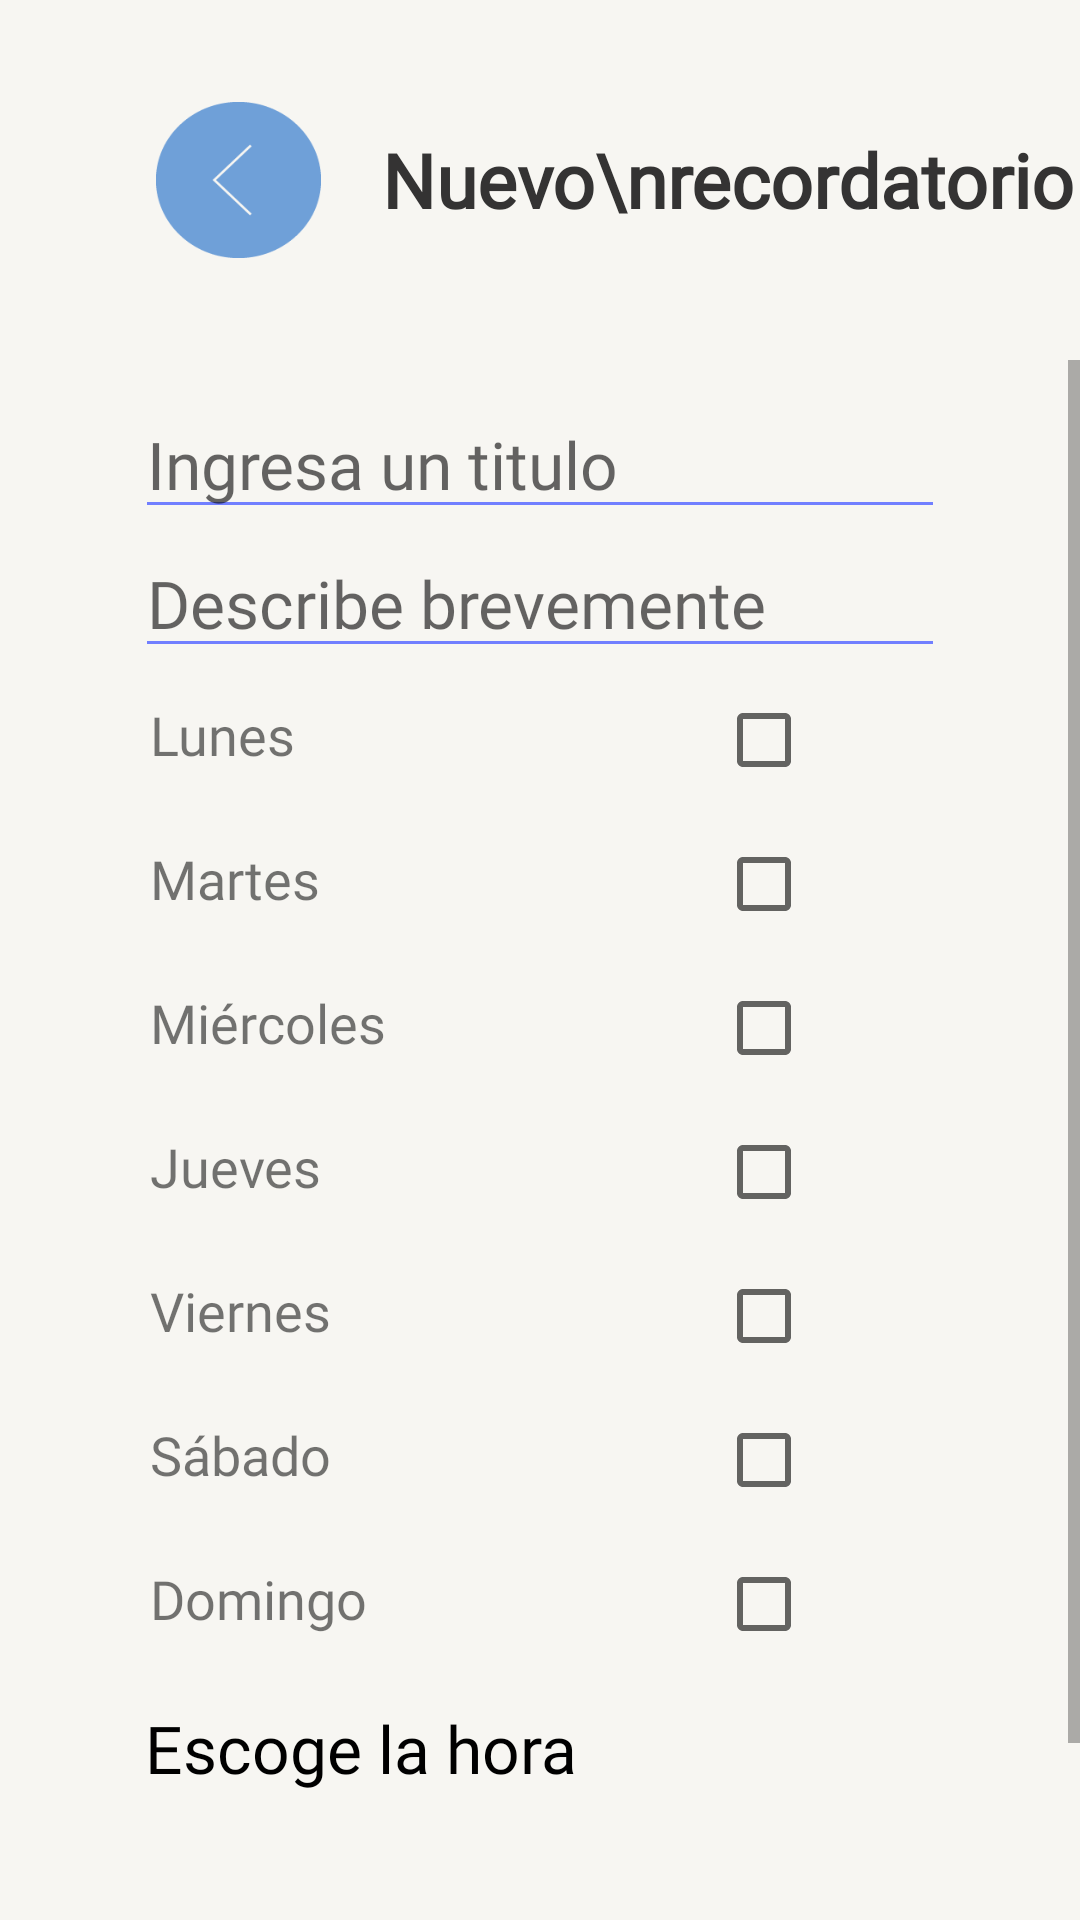

Here is an Android app screen rendered from its layout file. Give the layout XML and the strings, colors and styles it references.
<!-- AndroidManifest.xml: application theme Theme.ProyectoFinal_TheDot -->
<!-- res/layout/activity_crear_recordatorio.xml -->
<?xml version="1.0" encoding="utf-8"?>
<LinearLayout xmlns:android="http://schemas.android.com/apk/res/android"
    xmlns:app="http://schemas.android.com/apk/res-auto"
    xmlns:tools="http://schemas.android.com/tools"
    android:layout_width="match_parent"
    android:layout_height="match_parent"
    android:orientation="vertical"
    android:background="@color/blanco"
    tools:context=".ui.ui.miPerfil.recordatorios.ActivityCrearRecordatorio">

    <LinearLayout
        android:layout_width="match_parent"
        android:layout_height="120dp"
        android:orientation="horizontal">


        <ImageButton
            android:id="@+id/btnRegresarNuevoRecordatorio"
            android:layout_width="55dp"
            android:layout_height="52dp"
            android:layout_gravity="center"
            android:layout_marginStart="@dimen/btn_regresar_margin_start"
            android:layout_marginEnd="20dp"
            android:background="@drawable/regresar_xxxdpi_06" />

        <TextView
            android:layout_width="wrap_content"
            android:layout_height="wrap_content"
            android:layout_gravity="center|center_horizontal"
            android:text="Nuevo\nrecordatorio"
            android:fontFamily="@font/agne_regular"
            android:textStyle="bold"
            android:textAlignment="center"
            android:textColor="@color/gris_oscuro"
            android:textSize="@dimen/tamanio_titulos" />
    </LinearLayout>

    <ScrollView
        android:layout_width="match_parent"
        android:layout_height="match_parent">
        <LinearLayout
            android:layout_marginTop="10dp"
            android:layout_marginStart="45dp"
            android:layout_marginEnd="45dp"
            android:layout_width="match_parent"
            android:layout_height="wrap_content"
            android:orientation="vertical"
            >

            <EditText
                android:id="@+id/etTituloRecordatorio"
                android:layout_width="match_parent"
                android:layout_height="wrap_content"
                android:backgroundTint="@color/azul_claro"
                android:ems="10"
                android:inputType="textPersonName"
                android:hint="Ingresa un titulo"
                android:textColor="@color/gris"
                android:fontFamily="@font/gt_america_regular"
                android:textAlignment="textStart"
                android:textSize="22sp" />
            <EditText
                android:id="@+id/etDescripcionRecordatorio"
                android:layout_width="match_parent"
                android:layout_height="wrap_content"
                android:backgroundTint="@color/azul_claro"
                android:ems="10"
                android:inputType="textPersonName"
                android:hint="Describe brevemente"
                android:fontFamily="@font/gt_america_regular"
                android:textColor="@color/gris"
                android:textAlignment="textStart"
                android:textSize="22sp" />

            <TableLayout
                android:layout_width="match_parent"
                android:layout_height="wrap_content">

                <TableRow>

                    <TextView
                        android:layout_width="wrap_content"
                        android:layout_height="wrap_content"
                        android:text="Lunes"
                        android:fontFamily="@font/playfair_display_italic_wght"
                        android:paddingStart="5dp"
                        android:textSize="18sp" />

                    <CheckBox
                        android:id="@+id/checkMonday"
                        android:layout_width="35dp"
                        android:layout_height="wrap_content"
                        android:layout_marginStart="110dp" />
                </TableRow>

                <TableRow>

                    <TextView
                        android:layout_width="wrap_content"
                        android:layout_height="wrap_content"
                        android:paddingStart="5dp"
                        android:text="Martes"
                        android:fontFamily="@font/playfair_display_italic_wght"
                        android:textSize="18sp" />

                    <CheckBox
                        android:id="@+id/checkTuesday"
                        android:layout_width="35dp"
                        android:layout_height="wrap_content"
                        android:layout_marginStart="110dp" />
                </TableRow>

                <TableRow>

                    <TextView
                        android:layout_width="wrap_content"
                        android:layout_height="wrap_content"
                        android:text="Miércoles"
                        android:paddingStart="5dp"

                        android:fontFamily="@font/playfair_display_italic_wght"
                        android:textSize="18sp" />

                    <CheckBox
                        android:id="@+id/checkWednesday"
                        android:layout_width="35dp"
                        android:layout_height="wrap_content"
                        android:layout_marginStart="110dp" />
                </TableRow>

                <TableRow>

                    <TextView
                        android:layout_width="wrap_content"
                        android:layout_height="wrap_content"
                        android:text="Jueves"
                        android:paddingStart="5dp"

                        android:fontFamily="@font/playfair_display_italic_wght"
                        android:textSize="18sp" />

                    <CheckBox
                        android:id="@+id/checkThursday"
                        android:layout_width="35dp"
                        android:layout_height="wrap_content"
                        android:layout_marginStart="110dp" />
                </TableRow>

                <TableRow>

                    <TextView
                        android:layout_width="wrap_content"
                        android:layout_height="wrap_content"
                        android:text="Viernes"
                        android:paddingStart="5dp"

                        android:fontFamily="@font/playfair_display_italic_wght"
                        android:textSize="18sp" />

                    <CheckBox
                        android:id="@+id/checkFriday"
                        android:layout_width="35dp"
                        android:layout_height="wrap_content"
                        android:layout_marginStart="110dp" />
                </TableRow>

                <TableRow>

                    <TextView
                        android:layout_width="wrap_content"
                        android:layout_height="wrap_content"
                        android:text="Sábado"
                        android:paddingStart="5dp"
                        android:fontFamily="@font/playfair_display_italic_wght"
                        android:textSize="18sp" />

                    <CheckBox
                        android:id="@+id/checkSaturday"
                        android:layout_width="35dp"
                        android:layout_height="wrap_content"
                        android:layout_marginStart="110dp" />
                </TableRow>

                <TableRow>

                    <TextView
                        android:layout_width="wrap_content"
                        android:layout_height="wrap_content"
                        android:text="Domingo"
                        android:paddingStart="5dp"

                        android:fontFamily="@font/playfair_display_italic_wght"
                        android:textSize="18sp" />

                    <CheckBox
                        android:id="@+id/checkSunday"
                        android:layout_width="35dp"
                        android:layout_height="wrap_content"
                        android:layout_marginStart="110dp" />
                </TableRow>
            </TableLayout>

            <Button
                android:id="@+id/btn_time"
                android:layout_width="wrap_content"
                android:layout_height="wrap_content"
                android:background="?android:attr/selectableItemBackground"
                android:fontFamily="@font/gt_america_regular"
                android:paddingStart="3dp"
                android:text="Escoge la hora"
                android:textAllCaps="false"
                android:textColor="@color/black"
                android:textSize="22sp" />



            <Button
                android:id="@+id/btnAgregarRecordatorio"
                android:layout_marginTop="30dp"
                android:layout_width="250dp"
                android:layout_height="70dp"
                android:layout_gravity="center"
                android:backgroundTint="@color/azul"
                android:inputType="textEmailAddress"
                android:fontFamily="@font/gt_america_regular"
                android:textStyle="bold"
                android:text="Agregar recordatorio"
                android:textSize="15sp"
                app:cornerRadius="50dp" />
        </LinearLayout>
    </ScrollView>

</LinearLayout>
<!-- resources referenced by this layout -->
<resources>
  <color name="azul">#6FA0D8</color>
  <color name="azul_claro">#717FFF</color>
  <color name="black">#FF000000</color>
  <color name="blanco">#F7F6F2</color>
  <color name="gris">#504F4F</color>
  <color name="gris_oscuro">#343333</color>
  <dimen name="btn_regresar_margin_start">52dp</dimen>
  <dimen name="tamanio_titulos">25sp</dimen>
  <!-- drawable regresar_xxxdpi_06: png bitmap (drawable, 1397 bytes) -->
  <style name="Theme.ProyectoFinal_TheDot" parent="Theme.MaterialComponents.DayNight.DarkActionBar">
          
          <item name="colorPrimary">@color/purple_500</item>
          <item name="colorPrimaryVariant">@color/purple_700</item>
          <item name="colorOnPrimary">@color/white</item>
          
          <item name="colorSecondary">@color/azul</item>
          <item name="colorSecondaryVariant">@color/teal_700</item>
          <item name="colorOnSecondary">@color/black</item>
          
          <item name="android:statusBarColor" tools:targetApi="l">?attr/colorPrimaryVariant</item>
          
      </style>
  <color name="purple_500">#FF6200EE</color>
  <color name="purple_700">#FF3700B3</color>
  <color name="white">#FFFFFFFF</color>
  <color name="teal_700">#FF018786</color>
</resources>
